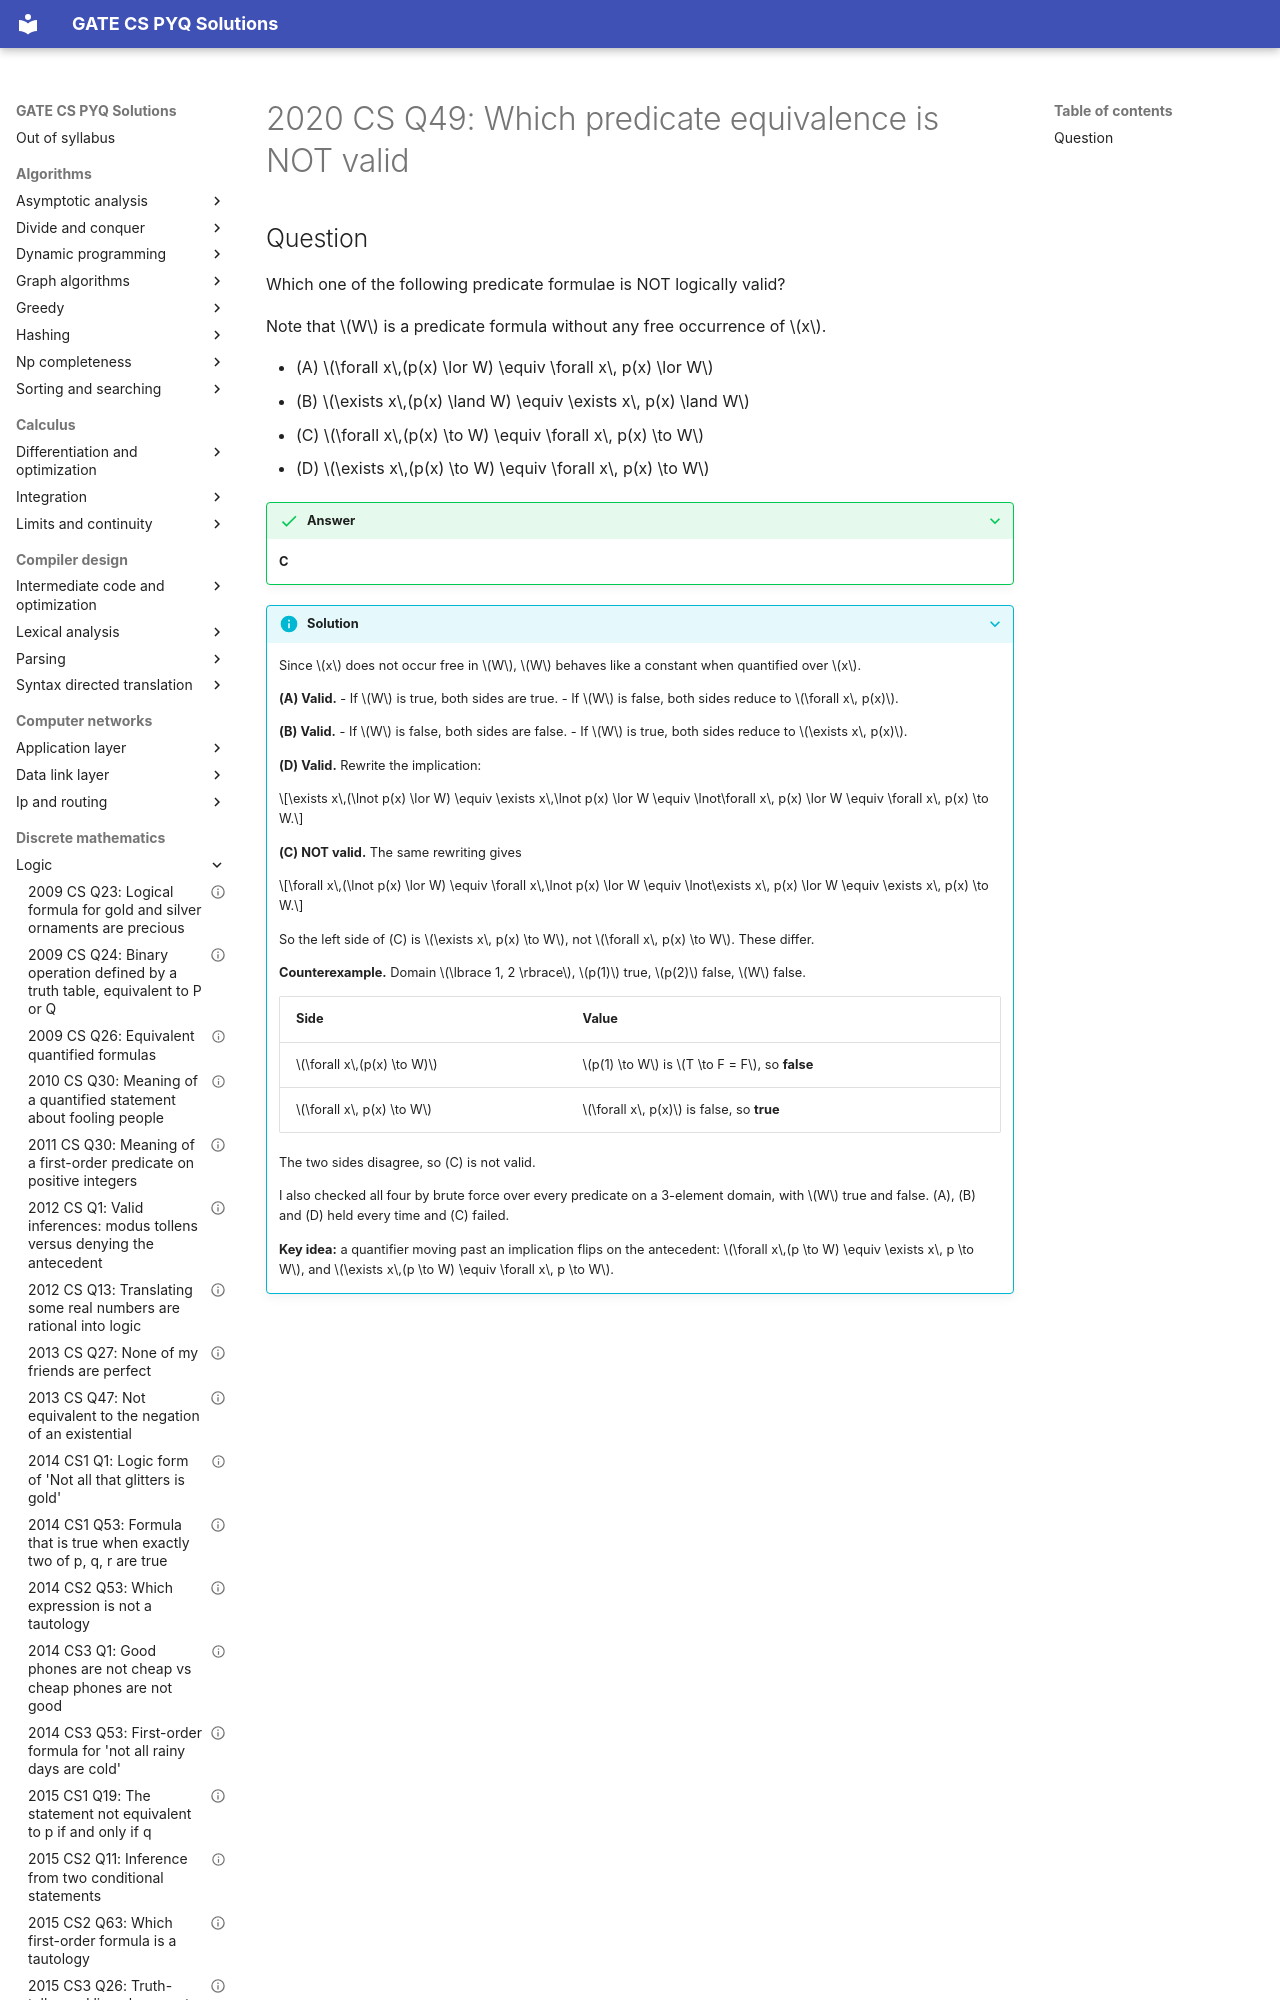

repository: saheenusman/GATE-PYQs · page: discrete-mathematics/logic/2020-set1-q49/index.html · generator: mkdocs

---
title: "2020 CS Q49: Which predicate equivalence is NOT valid"
year: 2020
set: 1
paper: CS
q_no: 49
subject: discrete-mathematics
topic: logic
also: []
marks: 2
type: MCQ
official_answer: "C"
status: verified
---

# 2020 CS Q49: Which predicate equivalence is NOT valid
